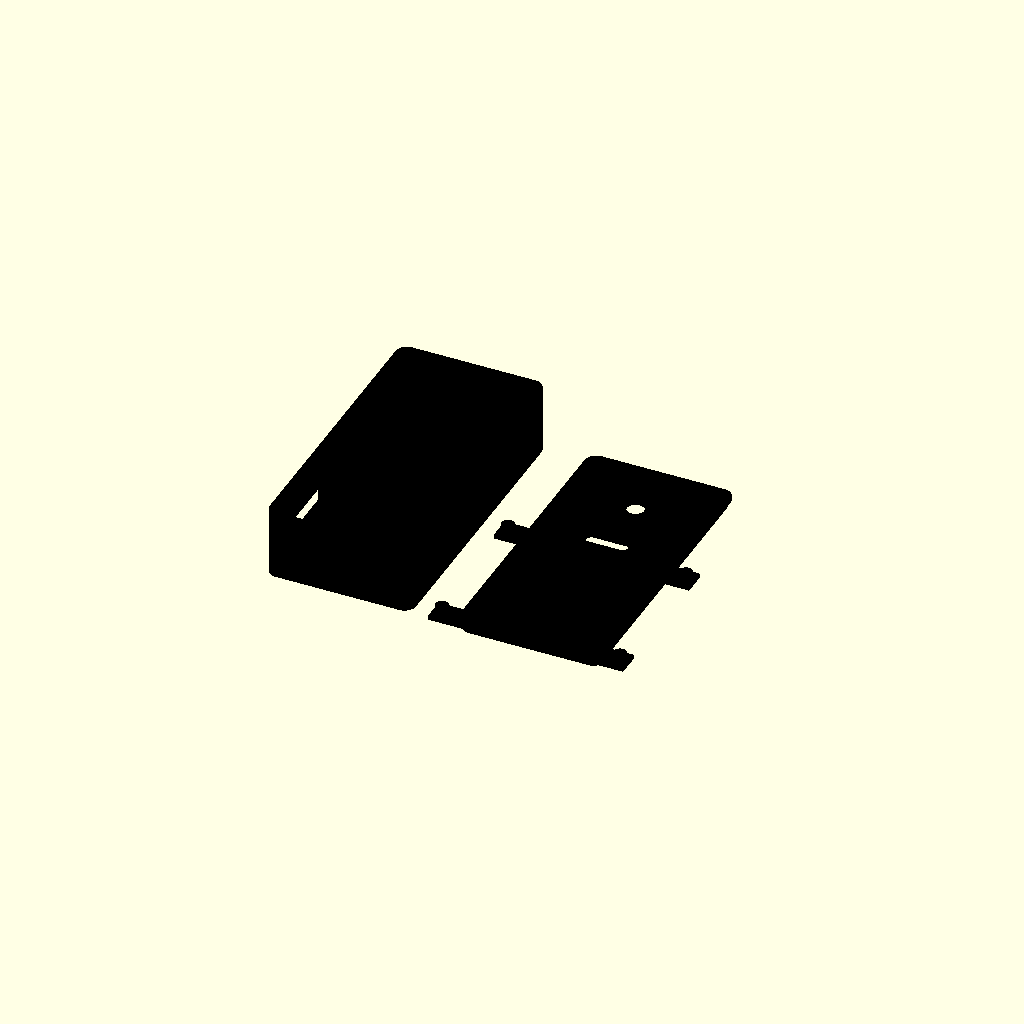
Cell 1: the model at its default parameters.
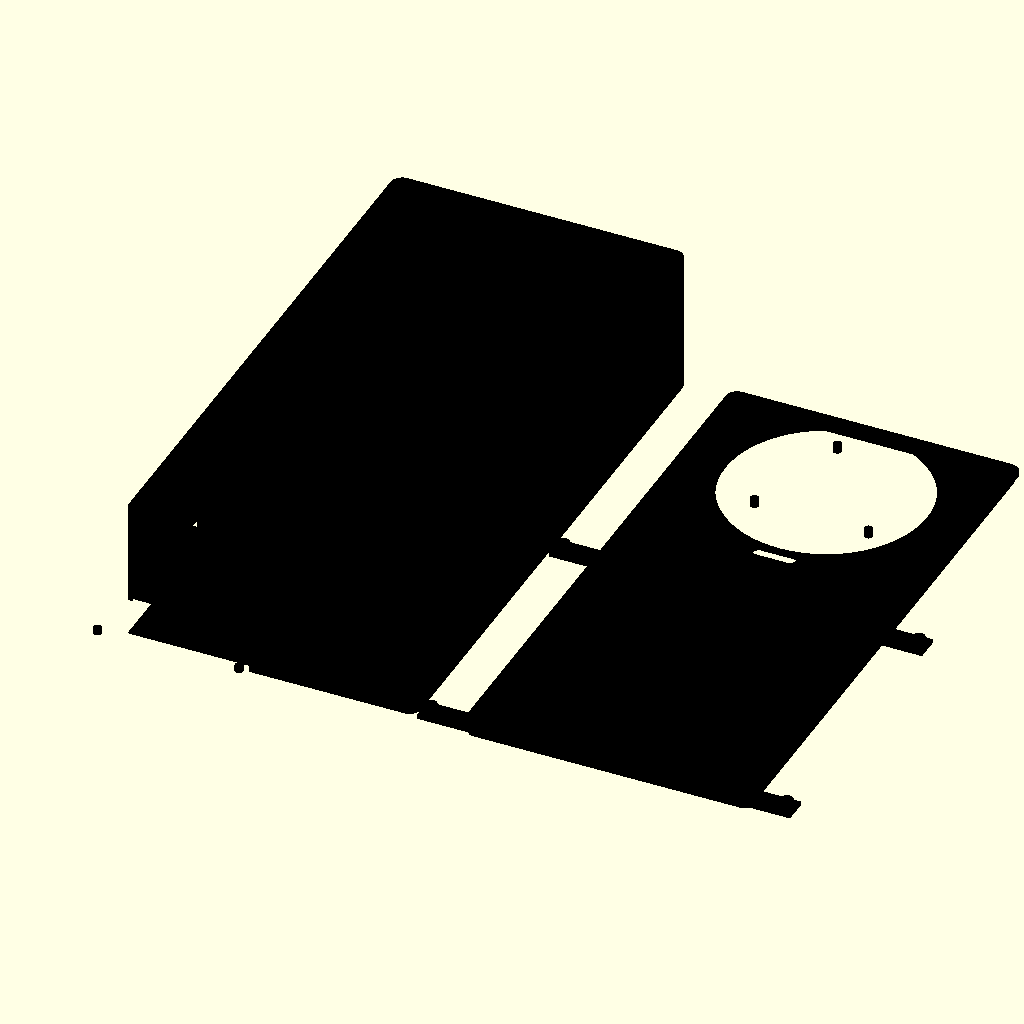
Cell 2 — in set to 50.8, the other parameters unchanged.
One fixed orthographic camera (rotation 55°, 0°, 25°; colour scheme Cornfield) for every cell.
OpenSCAD source file hardware/case.scad:
// ============================================================================
//  AI Lecture Note-Taker — 8 x 4 x 2 in desk box, display on mounting rails
//    * Outer body: 8" long (D) x 4" wide (W) x 2" tall (H)
//    * The 5" display is WIDER than the 4" body, so it sits ON TOP overhanging
//      the sides and screws into 4 corner EARS (holes 4 7/16" x 65 mm apart).
//      No bars and no middle hole, so the HDMI/USB connectors have room.
//    * Screen stays landscape (normal orientation).
//    * ReSpeaker flat on the top at the back.
//    * Pi inside; USB/Ethernet out the FRONT, power/HDMI out the LEFT.
//
//  EXPORT:  PART="base" -> F6 -> Export STL ;  PART="lid" -> F6 -> Export STL
// ============================================================================

PART = "both";
$fn = 64;
in = 25.4;

// --- outer size -----------------------------------------------------------
W = 4*in;  D = 8*in;  H = 2*in;              // 101.6 x 203.2 x 50.8
wall = 3; tol = 0.4; margin = 6; edge_r = 8;
inner_h = H - 2*wall;

// --- display (landscape, overhangs the width; screws to 4 corner ears) ----
disp_x = 120.7; disp_y = 74.7;               // board size
hole_dx = 4.875*in;                          // 123.8  side-to-side screw spacing (4 7/8")
hole_dy = 3.875*in;                          // 98.4   front-back screw spacing (3 7/8")
disp_screw_d = 2.8;
ear_h = 5;                                   // small standoff under the display corners

// --- ReSpeaker ------------------------------------------------------------
mic_dia = 2.75*in; mic_recess_d = 0.0625*in; mic_cable_d = 12;  // 2 3/4" dia, 1/16" recess
mic_screw_d = 2.4;                            // pilot for the ReSpeaker screws
// ReSpeaker screw holes, relative to the speaker center (inches).
mic_screws = [ [-0.78125, 0.4375], [0.78125, 0.4375], [0.34375, -1.0625] ];

// --- Pi 4 (rotated: USB/LAN faces FRONT, power/HDMI faces LEFT) ------------
pi_w = 88.9; pi_h = 57.2; pi_hole_dx = 58; pi_hole_dy = 49;
pi_standoff_h = 4; pi_screw_d = 2.5;
span_x = pi_h; span_y = pi_w;
hole_x = 1.9375*in;   // 49.2  Pi hole spacing across the width (1 15/16")
hole_y = 2.3125*in;   // 58.7  Pi hole spacing top-to-bottom (2 5/16")

// --- placement ------------------------------------------------------------
// placed so both front/back ears stay inside the front wall
disp_cy = -D/2 + margin + hole_dy/2;         // display toward the front
mic_cy  =  D/2 - margin - mic_dia/2;          // speaker at the back
// cable slot moved back to just in front of the speaker (clear of the display)
slot_cy = mic_cy - mic_dia/2 - 8;
// Pi pushed all the way to the LEFT wall
pi_cx = -W/2 + wall + span_x/2 + 2;
pi_cy = -D/2 + wall + margin + span_y/2;

port_z = wall + pi_standoff_h + 6;
// Corner lid screws (lid bolts down to the base).
lid_screw_inset = 9;   // in from the corners
lid_screw_d = 2.6;     // pilot in the base posts (M3 self-tap)
// Extra rectangular hole on the FRONT wall (same wall as the Pi's bottom
// ports), up in the TOP-RIGHT area. 3/4" tall x 1" long.
extra_hole_h   = 0.75*in;       // 19.05 tall
extra_hole_len = 1.0*in;        // 25.4  long (across, along X)
extra_hole_x = W/2 - 16;        // toward the right
extra_hole_z = inner_h - 10;    // near the top
// Second hole on the RIGHT (+X) wall (same 3/4" x 1"): centered on the
// display front-to-back, and pushed to the very top of the wall.
extra2_y = disp_cy;                              // centered on the display
extra2_z = inner_h + wall - extra_hole_h/2 - 0.25*in;   // 1/4" down from the top
// Front (bottom) opening: one hole 2.1" wide x 3/4" tall.
front_hole_w = 2.1*in;   // 53.3
front_hole_h = 0.75*in;  // 19.05
// Left (side) opening: one slot spanning between the two Pi holes.
left_slot_h = 0.5*in;    // 12.7  slot height
left_slot_endgap = 3;    // reach right up to each mounting hole (standoff edge)

// --- helpers --------------------------------------------------------------
module boxZ(w,d,h,r){ linear_extrude(h) offset(r=r) offset(delta=-r)
    square([w,d],center=true); }
module post(h,od,hd){ difference(){ cylinder(h=h,d=od);
    translate([0,0,1.5]) cylinder(h=h,d=hd);} }
// Front (bottom) wall: one rectangular opening, centered on the Pi.
module cut_front(){
    translate([pi_cx, -D/2 + wall/2, port_z])
        cube([front_hole_w, wall*3, front_hole_h], center=true);
}
// Left wall: one slot spanning between the two Pi mounting holes (in Y).
module cut_left(){
    len = hole_y - 2*left_slot_endgap;
    translate([-W/2 + wall/2, pi_cy, port_z])
        cube([wall*3, len, left_slot_h], center=true);
}

// --- base tray ------------------------------------------------------------
module base_tray(){
    union(){
        difference(){
            boxZ(W, D, inner_h+wall, edge_r);
            translate([0,0,wall]) boxZ(W-2*wall, D-2*wall, inner_h+1, edge_r-wall);
            cut_front(); cut_left();
            // 3/4" tall x 1" long hole on the FRONT wall, top-right.
            translate([extra_hole_x, -D/2, extra_hole_z])
                cube([extra_hole_len, wall*3, extra_hole_h], center=true);
            // Second hole on the RIGHT (+X) wall.
            translate([W/2, extra2_y, extra2_z])
                cube([wall*3, extra_hole_len, extra_hole_h], center=true);
        }
        translate([pi_cx, pi_cy, wall])
            for(sx=[-1,1],sy=[-1,1])
                translate([sx*hole_x/2, sy*hole_y/2, 0]) post(pi_standoff_h,6,pi_screw_d);
        // Corner screw posts (back two only; front ones removed to clear the Pi).
        for(sx=[-1,1],sy=[1])
            translate([sx*(W/2-lid_screw_inset), sy*(D/2-lid_screw_inset), wall])
                post(inner_h, 8, lid_screw_d);
    }
}

// --- top lid: 4 corner mounting ears for the display (no bars, no big hole) -
module top_lid(){
    difference(){
        union(){
            boxZ(W, D, wall, edge_r);                          // plate
            translate([0,0,-6]) difference(){                  // rim into base
                boxZ(W-2*wall-tol, D-2*wall-tol, 6, edge_r-wall);
                translate([0,0,-1]) boxZ(W-2*wall-tol-4, D-2*wall-tol-4, 8, edge_r-wall); }
            // Four mounting ears at the display's screw holes (112.7 x 65 mm).
            // The side holes sit just outside the 4" body, so each ear is a
            // small bracket reaching out from the top edge to a screw boss.
            for(sx=[-1,1], sy=[-1,1]){
                ex = sx*hole_dx/2;  ey = disp_cy + sy*hole_dy/2;
                hull(){
                    translate([sx*(W/2-8), ey, wall/2]) cube([2,16,wall], center=true);
                    translate([ex, ey, wall/2]) cube([12,16,wall], center=true);
                }
                translate([ex, ey, wall]) post(ear_h, 9, disp_screw_d);
            }
            // ReSpeaker mounting bosses (3 holes) hanging below the lid.
            // Hole pattern rotated 180 deg about the speaker center.
            for(s = mic_screws)
                translate([-s[0]*in, mic_cy - s[1]*in, -6]) cylinder(h=6+wall, d=6);
        }
        // Speaker dish (flat) + cable hole + grille at the back.
        translate([0, mic_cy, wall-mic_recess_d]) cylinder(h=mic_recess_d+1, d=mic_dia+tol);
        translate([0, mic_cy, -1]) cylinder(h=wall+2, d=mic_cable_d);
        // ReSpeaker screw pilot holes at the 3 coordinates (rotated 180 deg).
        for(s = mic_screws)
            translate([-s[0]*in, mic_cy - s[1]*in, -8]) cylinder(h=wall+10, d=mic_screw_d);
        // Cable slot between display and speaker.
        translate([0, slot_cy, -1]) boxZ(30, 9, wall+2, 4);
        // Corner clearance holes (back two only) matching the base posts.
        for(sx=[-1,1],sy=[1])
            translate([sx*(W/2-lid_screw_inset), sy*(D/2-lid_screw_inset), -1])
                cylinder(h=wall+2, d=3.4);
    }
}

// Shown in black (the real color comes from printing in BLACK filament).
color("black")
if(PART=="base") base_tray();
else if(PART=="lid") top_lid();
else { base_tray(); translate([W+30,0,0]) top_lid(); }
Parameter table extracted from the source (name, type, default, range or options):
PART: string, default "both"
in: number, default 25.4
disp_screw_d: number, default 2.8
ear_h: number, default 5
mic_screw_d: number, default 2.4
lid_screw_inset: number, default 9
lid_screw_d: number, default 2.6
left_slot_endgap: number, default 3
